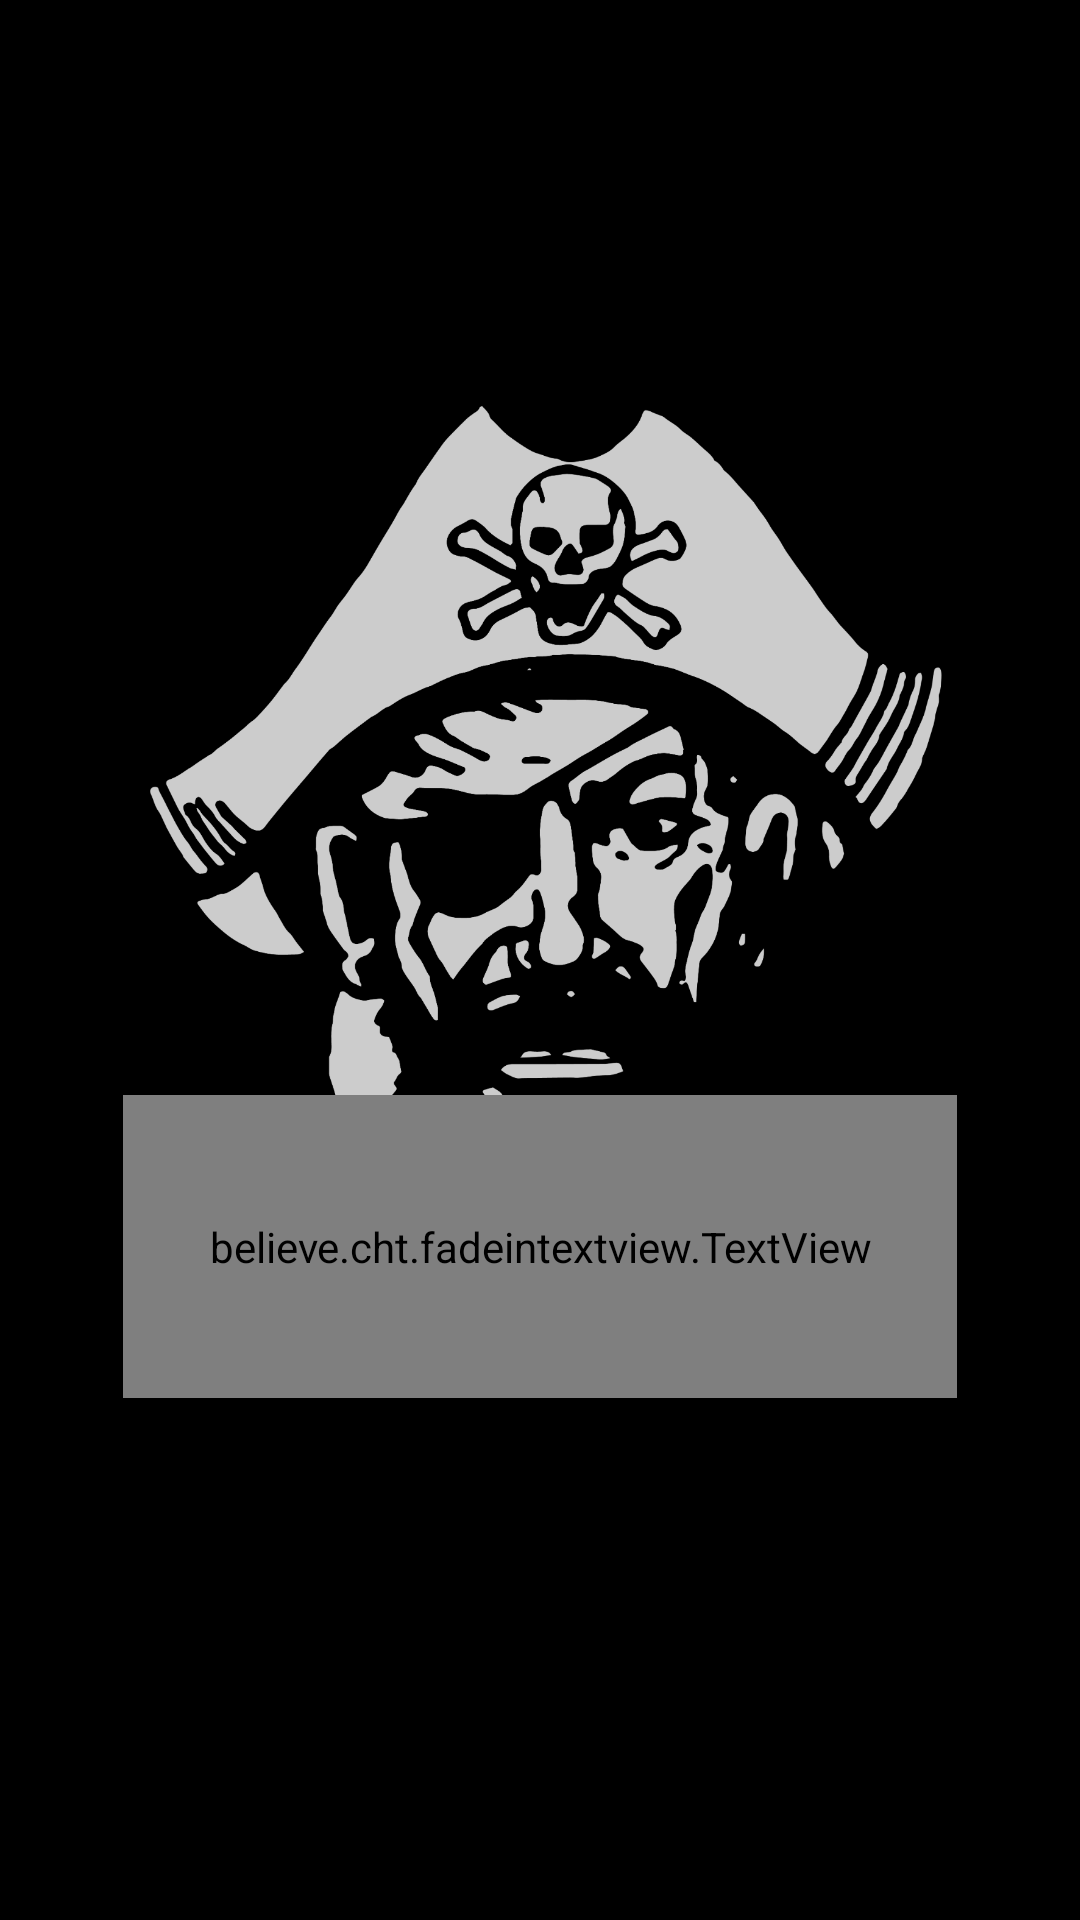

Reconstruct the res/layout file that produces this screen, plus the resources it refers to.
<!-- AndroidManifest.xml: application theme AppTheme -->
<!-- res/layout/activity_introduction2.xml -->
<?xml version="1.0" encoding="utf-8"?>
<androidx.constraintlayout.widget.ConstraintLayout xmlns:android="http://schemas.android.com/apk/res/android"
    xmlns:app="http://schemas.android.com/apk/res-auto"
    xmlns:tools="http://schemas.android.com/tools"
    android:layout_width="match_parent"
    android:layout_height="match_parent"
    android:background="#000000"
    tools:context=".Introduction2">

    <TextView
        android:id="@+id/background"
        android:rotation="180"
        android:layout_width="match_parent"
        android:layout_height="match_parent"
        android:layout_gravity="bottom"
        android:background="@drawable/intro_screen"
        app:layout_constraintBottom_toBottomOf="parent"
        app:layout_constraintEnd_toEndOf="parent"
        app:layout_constraintStart_toStartOf="parent"
        app:layout_constraintTop_toTopOf="parent"
        app:layout_constraintVertical_bias="1.0"
        android:alpha="0"/>

    <ImageView
        android:id="@+id/pirate_head"
        android:layout_width="325dp"
        android:layout_height="424dp"
        android:alpha="0.8"
        app:layout_constraintBottom_toBottomOf="@+id/background"
        app:layout_constraintEnd_toEndOf="@+id/background"
        app:layout_constraintStart_toStartOf="@+id/background"
        app:layout_constraintTop_toTopOf="@+id/background"
        app:layout_constraintVertical_bias="0.222"
        app:srcCompat="@drawable/pirate_head"
        android:contentDescription="@string/pirate_head_speaker" />

    <Button
        android:id="@+id/continue_text"
        android:layout_width="wrap_content"
        android:layout_height="wrap_content"
        android:alpha="0"
        android:background="#006B4F4F"
        android:clickable="false"
        android:text="@string/button"
        android:textColor="@color/white"
        android:textSize="30sp"
        app:layout_constraintBottom_toBottomOf="@+id/background"
        app:layout_constraintEnd_toEndOf="@+id/background"
        app:layout_constraintHorizontal_bias="0.839"
        app:layout_constraintStart_toStartOf="@+id/background"
        app:layout_constraintTop_toBottomOf="@+id/pirate_head"
        app:layout_constraintVertical_bias="0.45" />

    <believe.cht.fadeintextview.TextView
        android:id="@+id/intro"
        android:layout_width="278dp"
        android:layout_height="101dp"
        android:gravity="center"
        android:textColor="@color/white"

        android:textSize="30sp"
        app:layout_constraintBottom_toBottomOf="@+id/background"
        app:layout_constraintEnd_toEndOf="@+id/pirate_head"
        app:layout_constraintHorizontal_bias="0.496"
        app:layout_constraintStart_toStartOf="@+id/pirate_head"
        app:layout_constraintTop_toTopOf="parent"
        app:layout_constraintVertical_bias="0.677"
        app:letterDuration="250" />

    <TextView
        android:id="@+id/next_menu"
        android:layout_width="83dp"
        android:layout_height="24dp"
        android:gravity="center"
        android:text="@string/go_to_menu"
        android:textColor="#FFFFFFFF"
        android:alpha="0"
        android:textStyle="bold"
        app:layout_constraintBottom_toBottomOf="parent"
        app:layout_constraintEnd_toEndOf="@+id/continue_text"
        app:layout_constraintHorizontal_bias="0.655"
        app:layout_constraintStart_toStartOf="@+id/continue_text"
        app:layout_constraintTop_toBottomOf="@+id/continue_text"
        app:layout_constraintVertical_bias="0.0" />

    <ImageView
        android:id="@+id/sunset"
        android:layout_width="wrap_content"
        android:layout_height="wrap_content"
        android:layout_marginTop="236dp"
        android:alpha="0"
        app:layout_constraintEnd_toEndOf="parent"
        app:layout_constraintHorizontal_bias="0.0"
        app:layout_constraintStart_toStartOf="parent"
        app:layout_constraintTop_toTopOf="parent"
        app:srcCompat="@drawable/sunset"
        android:contentDescription="@string/sunset" />


</androidx.constraintlayout.widget.ConstraintLayout>
<!-- resources referenced by this layout -->
<resources>
  <color name="white">#FFFFFF</color>
  <!-- drawable intro_screen (drawable) -->
  <?xml version="1.0" encoding="utf-8"?>
  <shape xmlns:android="http://schemas.android.com/apk/res/android"
      android:shape="rectangle">
      <gradient
          android:startColor="@color/beige"
          android:endColor="@color/black"
          android:angle="-270" />
  </shape>
  <!-- drawable pirate_head: png bitmap (drawable, 320095 bytes) -->
  <string name="button"> &gt; &gt; </string>
  <string name="go_to_menu">Go to menu</string>
  <string name="pirate_head_speaker">Pirate head/speaker</string>
  <string name="sunset">sunset</string>
  <style name="AppTheme" parent="Theme.AppCompat.Light.NoActionBar">
          
          <item name="android:statusBarColor">@color/black</item>
          <item name="colorPrimary">@color/colorPrimary</item>
          <item name="colorPrimaryDark">@color/colorPrimaryDark</item>
          <item name="colorAccent">@color/colorAccent</item>
          <item name="android:navigationBarColor">@color/black</item>
      </style>
  <color name="beige">#F9E4B7</color>
  <color name="black">#000000</color>
  <color name="colorPrimary">#008577</color>
  <color name="colorPrimaryDark">#00574B</color>
  <color name="colorAccent">#D81B60</color>
</resources>
